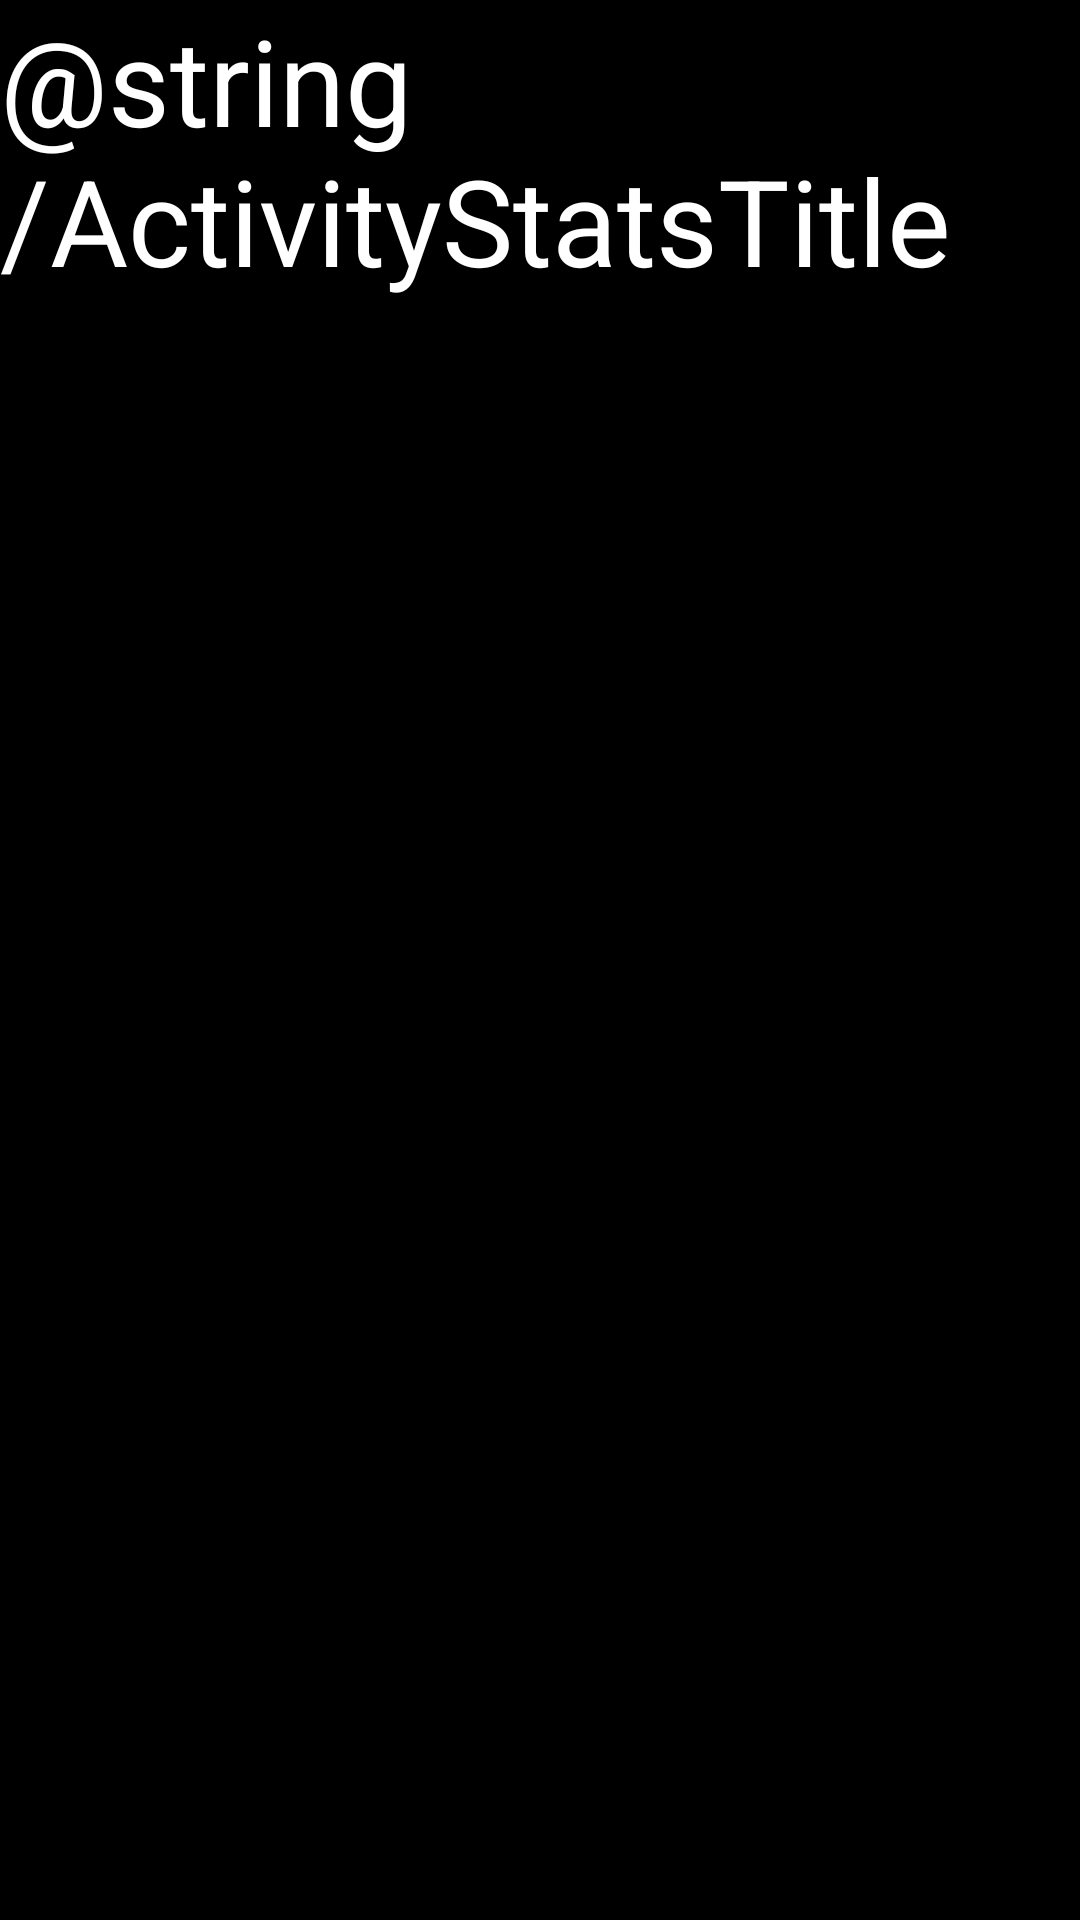

This screen was rendered from an Android layout file. Write that file and the resources it references.
<!-- AndroidManifest.xml: application theme AppTheme -->
<!-- res/layout/activity_stats.xml -->
<?xml version="1.0" encoding="utf-8"?>
<RelativeLayout xmlns:android="http://schemas.android.com/apk/res/android"
  xmlns:tools="http://schemas.android.com/tools"
  android:layout_width="match_parent"
  android:layout_height="match_parent"
  android:orientation="horizontal"
  tools:context=".StatsActivity">

  <TextView
    android:id="@id/activityStatsTitle"
    android:layout_gravity="center"
    android:text="@string/ActivityStatsTitle"
    android:textColor="@android:color/white"
    android:textSize="40sp"
    android:layout_height="wrap_content"
    android:layout_width="match_parent"/>

  <com.androidplot.pie.PieChart
    android:id="@id/simplePieChart"
    android:layout_below="@id/activityStatsTitle"
    android:layout_width="fill_parent"
    android:layout_height="fill_parent"/>

</RelativeLayout>
<!-- resources referenced by this layout -->
<resources>
  <style name="AppTheme" parent="AppBaseTheme">
          
          <item name="android:background">#000000</item>
          
          <item name="android:textColor">#EEEEEE</item>
          <item name="android:textSize">20sp</item>
      </style>
  <style name="AppBaseTheme" parent="android:Theme.Light">
          
      </style>
</resources>
